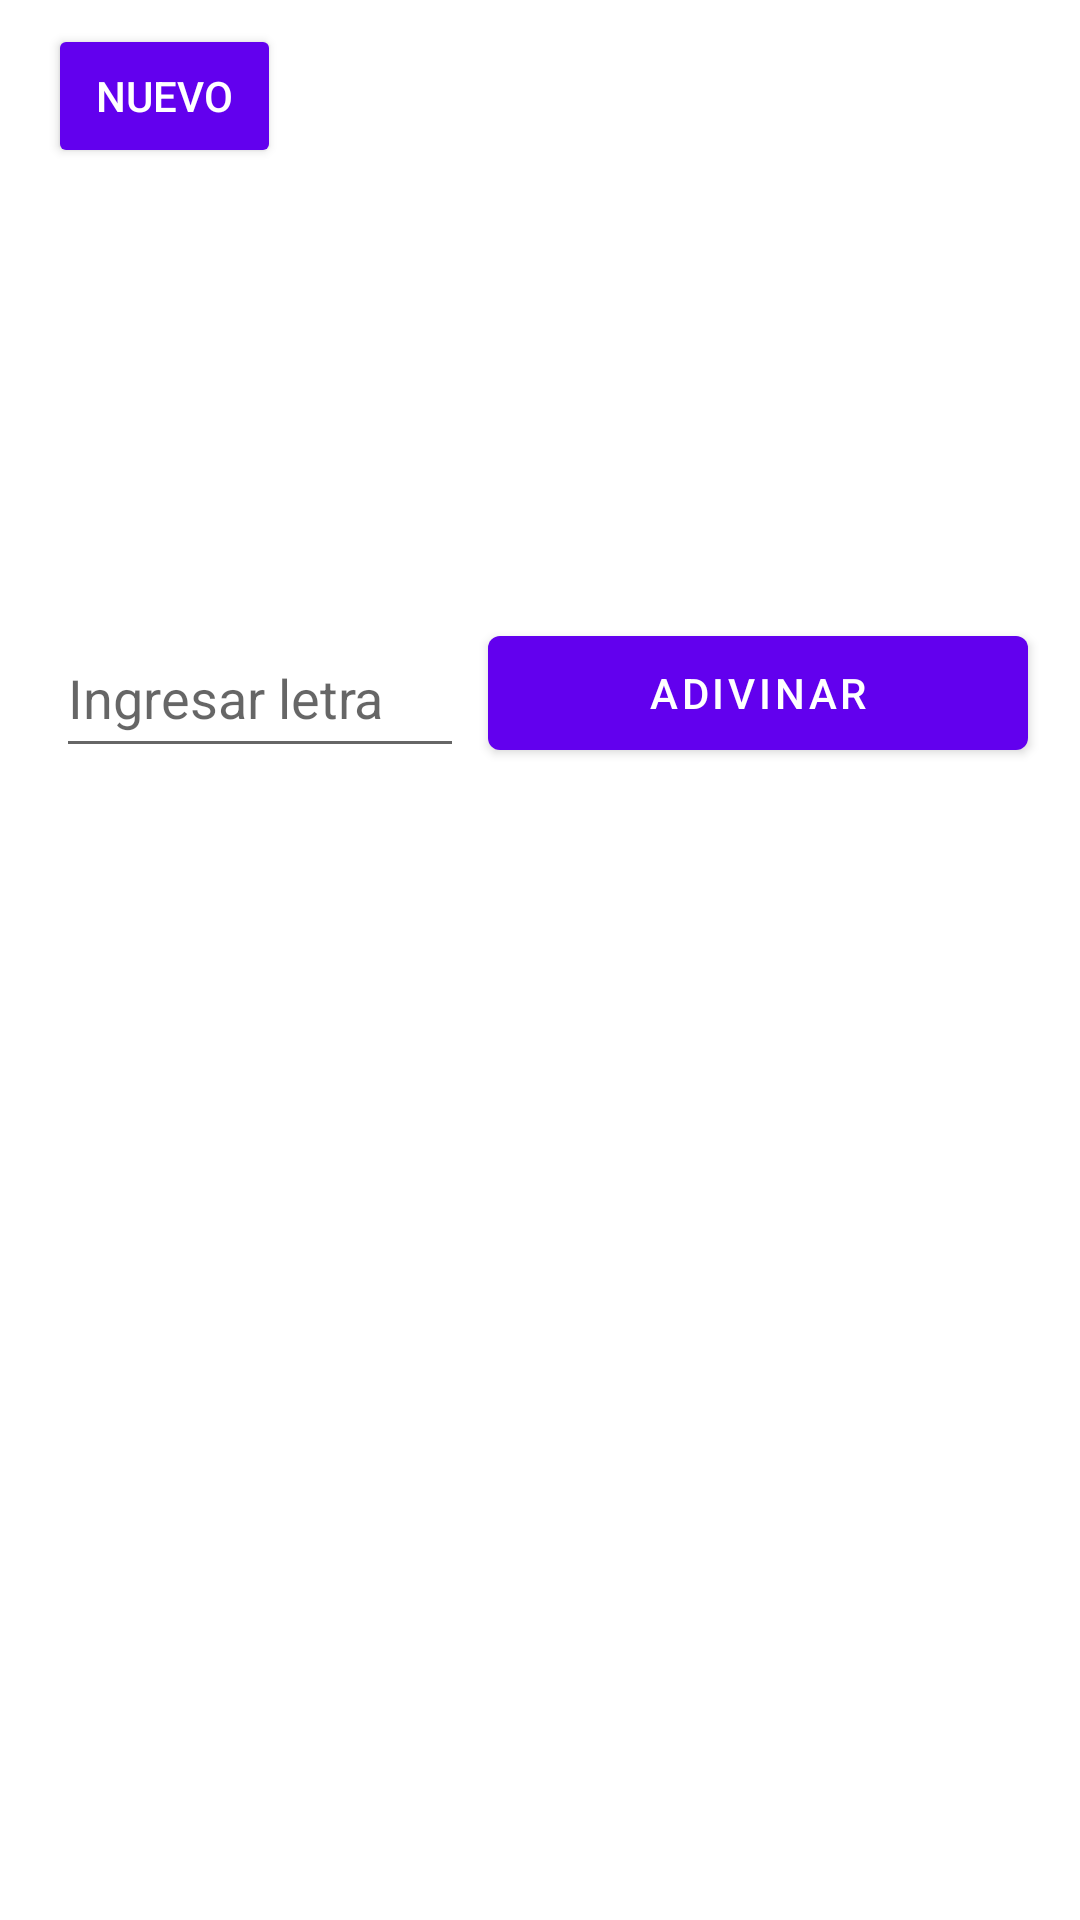

This screen was rendered from an Android layout file. Write that file and the resources it references.
<!-- AndroidManifest.xml: application theme Theme.ValidarPalabra -->
<!-- res/layout/content_main.xml -->
<?xml version="1.0" encoding="utf-8"?>
<androidx.constraintlayout.widget.ConstraintLayout xmlns:android="http://schemas.android.com/apk/res/android"

    xmlns:app="http://schemas.android.com/apk/res-auto"

    xmlns:tools="http://schemas.android.com/tools"

    android:layout_width="match_parent"

    android:layout_height="match_parent"

    tools:context=".MainActivity"

    tools:layout_editor_absoluteY="81dp">

    <TextView

        android:id="@+id/palabra"

        android:layout_width="0dp"

        android:layout_height="95dp"

        android:layout_marginBottom="12dp"

        android:layout_marginEnd="16dp"

        android:layout_marginStart="16dp"

        android:textAlignment="center"

        android:textSize="30sp"

        android:textStyle="bold"

        app:layout_constraintBottom_toTopOf="@+id/letra"

        app:layout_constraintEnd_toEndOf="parent"

        app:layout_constraintStart_toStartOf="parent"

        app:layout_constraintTop_toBottomOf="@+id/nuevo" />

    <EditText

        android:id="@+id/letra"

        android:layout_width="136dp"

        android:layout_height="50dp"

        android:layout_marginEnd="8dp"

        android:layout_marginStart="22dp"

        android:layout_marginTop="16dp"

        android:ems="10"

        android:hint="Ingresar letra"

        android:inputType="textShortMessage|textPersonName"

        android:maxLength="1"

        android:minLines="1"



        android:textColorLink="@android:color/black"



        app:layout_constraintEnd_toStartOf="@+id/adivinar"

        app:layout_constraintStart_toStartOf="parent"

        app:layout_constraintTop_toBottomOf="@+id/palabra"

        tools:ignore="RtlCompat"

        tools:singleLine="false" />

    <Button

        android:id="@+id/adivinar"

        android:layout_width="180dp"

        android:layout_height="50dp"

        android:layout_marginTop="16dp"

        android:layout_marginEnd="21dp"

        android:onClick="comprobarLetra"

        android:text="ADIVINAR"

        app:layout_constraintEnd_toEndOf="parent"

        app:layout_constraintStart_toEndOf="@+id/letra"
        app:layout_constraintTop_toBottomOf="@+id/palabra" />

    <TextView

        android:id="@+id/intentos"

        android:layout_width="169dp"

        android:layout_height="42dp"

        android:layout_marginBottom="90dp"

        android:layout_marginEnd="16dp"

        android:layout_marginStart="8dp"

        android:layout_marginTop="16dp"

        android:textAlignment="textEnd"

        android:textSize="18sp"

        app:layout_constraintBottom_toTopOf="@+id/adivinar"

        app:layout_constraintEnd_toEndOf="parent"

        app:layout_constraintHorizontal_bias="0.881"

        app:layout_constraintStart_toEndOf="@+id/nuevo"

        app:layout_constraintTop_toTopOf="parent"

        app:layout_constraintVertical_bias="0.0"

        tools:ignore="RtlCompat" />

    <Button

        android:id="@+id/nuevo"

        style="@android:style/Widget.Material.Button.Small"

        android:layout_width="wrap_content"

        android:layout_height="wrap_content"

        android:layout_marginStart="16dp"

        android:layout_marginTop="8dp"

        android:layout_marginBottom="39dp"

        android:onClick="iniciarJuego"


        android:text="NUEVO"

        app:layout_constraintBottom_toTopOf="@+id/palabra"

        app:layout_constraintStart_toStartOf="parent"
        app:layout_constraintTop_toTopOf="parent" />




    </androidx.constraintlayout.widget.ConstraintLayout>
<!-- resources referenced by this layout -->
<resources>
  <style name="Theme.ValidarPalabra" parent="Theme.MaterialComponents.DayNight.DarkActionBar">
          
          <item name="colorPrimary">@color/purple_500</item>
          <item name="colorPrimaryVariant">@color/purple_700</item>
          <item name="colorOnPrimary">@color/white</item>
          
          <item name="colorSecondary">@color/teal_200</item>
          <item name="colorSecondaryVariant">@color/teal_700</item>
          <item name="colorOnSecondary">@color/black</item>
          
          <item name="android:statusBarColor">?attr/colorPrimaryVariant</item>
          
      </style>
  <!-- not gathered from this repository: default colours our renderer supplied (Android Studio template values) -->
  <color name="purple_500">#FF6200EE</color>
  <color name="purple_700">#FF3700B3</color>
  <color name="teal_200">#FF03DAC5</color>
  <color name="teal_700">#FF018786</color>
  <color name="black">#FF000000</color>
  <color name="white">#FFFFFFFF</color>
</resources>
